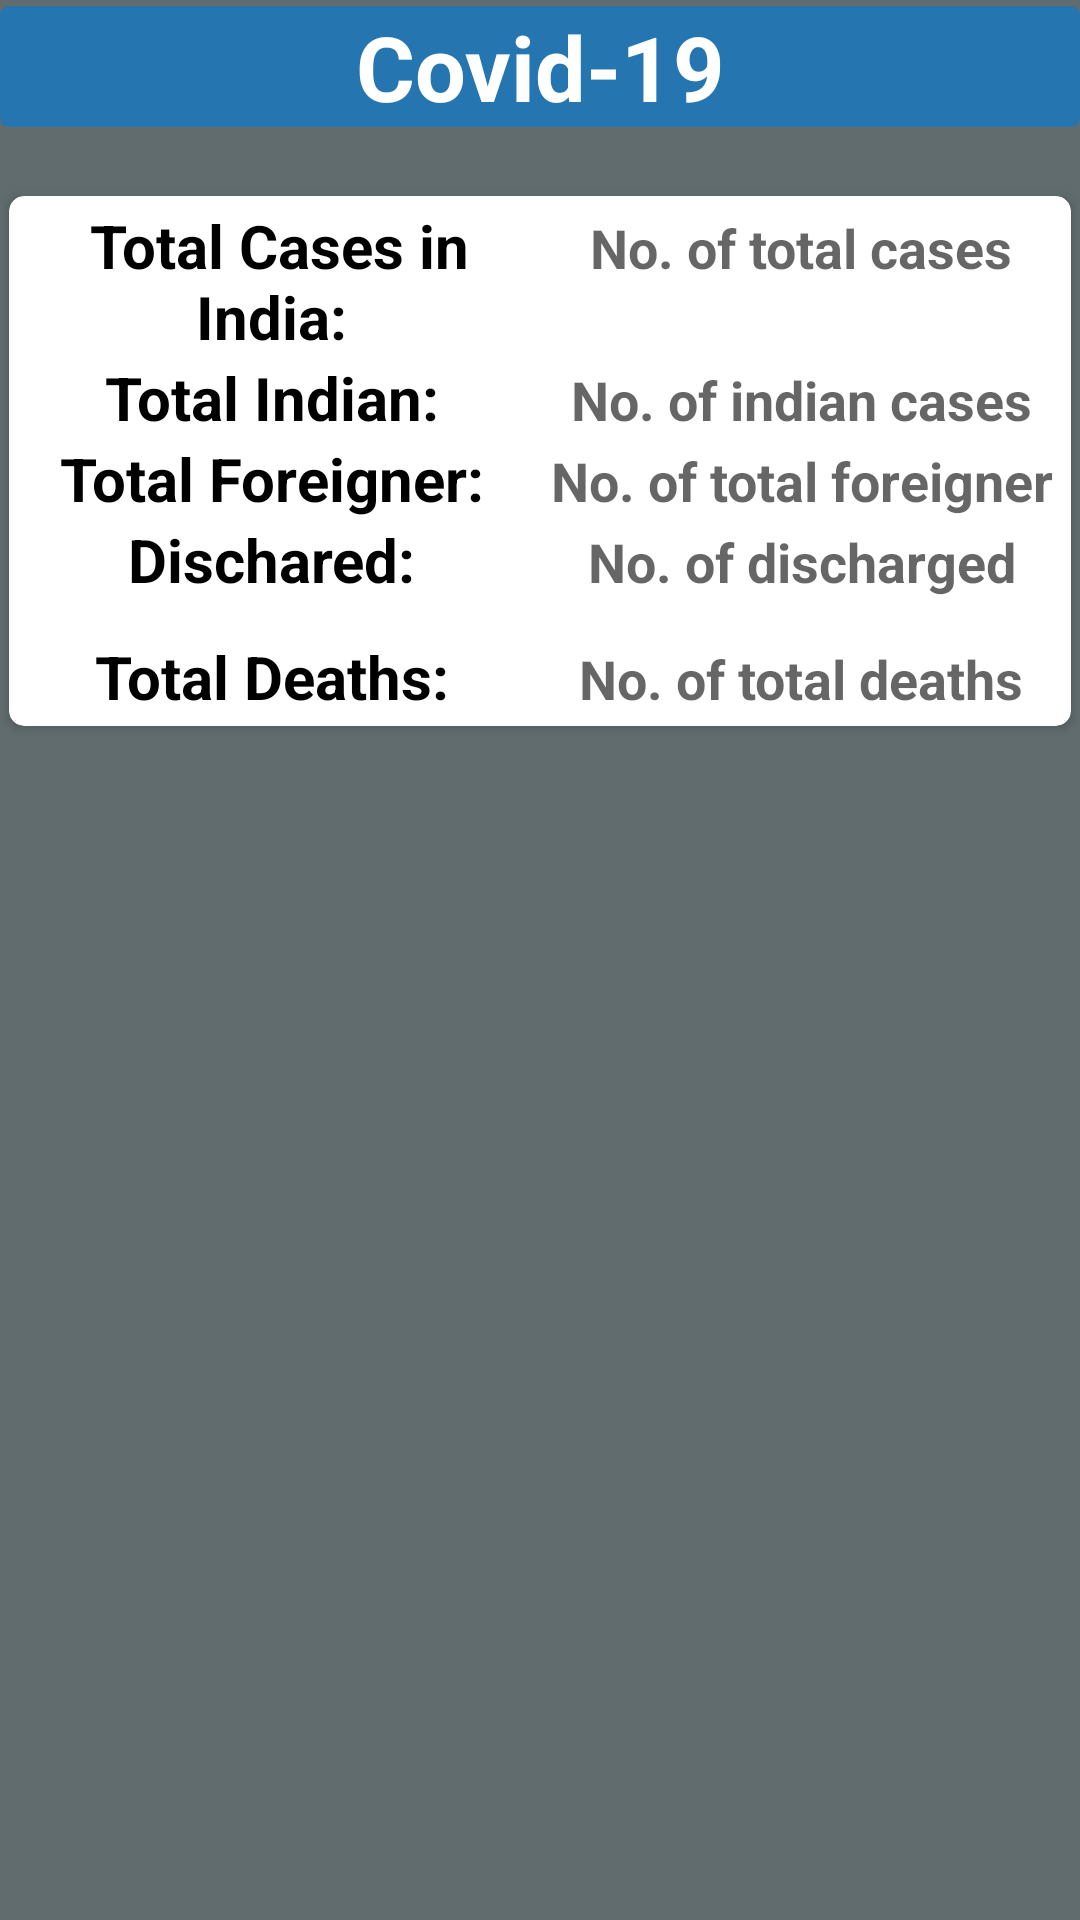

Android layout source for this screen:
<!-- AndroidManifest.xml: application theme AppTheme -->
<!-- res/layout/activity_main.xml -->
<?xml version="1.0" encoding="utf-8"?>
<LinearLayout xmlns:android="http://schemas.android.com/apk/res/android"
    xmlns:app="http://schemas.android.com/apk/res-auto"
    xmlns:tools="http://schemas.android.com/tools"
    android:layout_width="match_parent"
    android:layout_height="match_parent"
    android:orientation="vertical"
    android:background="#616C6F"
    tools:context=".MainActivity">

    <TextView
        android:id="@+id/mTitle"
        android:layout_width="match_parent"
        android:layout_height="wrap_content"
        android:text="Covid-19"
        android:textColor="#fff"
        android:textStyle="bold"
        android:background="@drawable/border"
        android:textAlignment="center"
        android:textSize="30sp"
        android:layout_marginTop="2dp"
        android:layout_marginBottom="20dp"/>

    <androidx.cardview.widget.CardView
        app:cardCornerRadius="5dp"
        android:layout_margin="3dp"
        android:layout_width="match_parent"
        android:layout_height="wrap_content">

        <LinearLayout
            android:layout_margin="3dp"
            android:layout_width="match_parent"
            android:layout_height="wrap_content"
            android:weightSum="5"
            android:orientation="vertical">

            <LinearLayout
                android:layout_width="match_parent"
                android:layout_height="0dp"
                android:layout_weight="1"
                android:orientation="horizontal">

                <TextView
                    android:layout_width="0dp"
                    android:layout_height="wrap_content"
                    android:text="Total Cases in India: "
                    android:textAlignment="center"
                    android:textColor="@android:color/background_dark"
                    android:layout_weight="0.5"
                    android:textStyle="bold"
                    android:textSize="20sp"/>

                <TextView
                    android:id="@+id/total_cases"
                    android:layout_width="0dp"
                    android:textColor="@android:color/background_dark"
                    android:layout_height="wrap_content"
                    android:layout_weight="0.5"
                    android:textAlignment="center"
                    android:hint="No. of total cases"
                    android:textSize="18sp"
                    android:textStyle="bold"/>
            </LinearLayout>

            <LinearLayout
                android:layout_width="match_parent"
                android:layout_height="0dp"
                android:layout_weight="1"
                android:orientation="horizontal">

                <TextView
                    android:layout_width="0dp"
                    android:layout_height="wrap_content"
                    android:text="Total Indian: "
                    android:textAlignment="center"
                    android:textColor="@android:color/background_dark"
                    android:layout_weight="0.5"
                    android:textStyle="bold"
                    android:textSize="20sp"/>

                <TextView
                    android:id="@+id/total_indian"
                    android:layout_width="0dp"
                    android:layout_height="wrap_content"
                    android:layout_weight="0.5"
                    android:textAlignment="center"
                    android:textColor="@android:color/background_dark"
                    android:hint="No. of indian cases"
                    android:textSize="18sp"
                    android:textStyle="bold"/>
            </LinearLayout>

            <LinearLayout
                android:layout_width="match_parent"
                android:layout_height="0dp"
                android:layout_weight="1"
                android:orientation="horizontal">

                <TextView
                    android:layout_width="0dp"
                    android:layout_height="wrap_content"
                    android:text="Total Foreigner: "
                    android:textAlignment="center"
                    android:textColor="@android:color/background_dark"
                    android:layout_weight="0.5"
                    android:textStyle="bold"
                    android:textSize="20sp"/>

                <TextView
                    android:id="@+id/total_foreigner"
                    android:layout_width="0dp"
                    android:layout_height="wrap_content"
                    android:layout_weight="0.5"
                    android:textAlignment="center"
                    android:textColor="@android:color/background_dark"
                    android:hint="No. of total foreigner"
                    android:textSize="18sp"
                    android:textStyle="bold"/>
            </LinearLayout>

            <LinearLayout
                android:layout_width="match_parent"
                android:layout_height="0dp"
                android:layout_weight="1"
                android:orientation="horizontal">

                <TextView
                    android:layout_width="0dp"
                    android:layout_height="39dp"
                    android:layout_weight="0.5"
                    android:text="Dischared: "
                    android:textAlignment="center"
                    android:textColor="@android:color/background_dark"
                    android:textSize="20sp"
                    android:textStyle="bold" />

                <TextView
                    android:id="@+id/dischared"
                    android:layout_width="0dp"
                    android:layout_height="wrap_content"
                    android:layout_weight="0.5"
                    android:textAlignment="center"
                    android:textColor="@android:color/background_dark"
                    android:hint="No. of discharged"
                    android:textSize="18sp"
                    android:textStyle="bold"/>
            </LinearLayout>

            <LinearLayout
                android:layout_width="match_parent"
                android:layout_height="0dp"
                android:layout_weight="1"
                android:orientation="horizontal">

                <TextView
                    android:layout_width="0dp"
                    android:layout_height="wrap_content"
                    android:text="Total Deaths: "
                    android:textAlignment="center"
                    android:textColor="@android:color/background_dark"
                    android:layout_weight="0.5"
                    android:textStyle="bold"
                    android:textSize="20sp"/>

                <TextView
                    android:id="@+id/deaths"
                    android:layout_width="0dp"
                    android:layout_height="wrap_content"
                    android:layout_weight="0.5"
                    android:textAlignment="center"
                    android:textColor="@android:color/background_dark"
                    android:hint="No. of total deaths"
                    android:textSize="18sp"
                    android:textStyle="bold"/>
            </LinearLayout>

        </LinearLayout>


    </androidx.cardview.widget.CardView>


    <androidx.recyclerview.widget.RecyclerView
        android:layout_marginTop="12dp"
        android:id="@+id/recycler"
        android:layout_width="match_parent"
        android:layout_height="match_parent"/>





</LinearLayout>
<!-- resources referenced by this layout -->
<resources>
  <!-- drawable border (drawable) -->
  <?xml version="1.0" encoding="utf-8"?>
  <shape xmlns:android="http://schemas.android.com/apk/res/android">
  <corners android:radius="3dp"/>
      <solid android:color="#2475B0"/>
      <padding android:left="5dp" android:right="5dp"/>
  
  </shape>
  <style name="AppTheme" parent="Theme.AppCompat.Light.NoActionBar">
          
          <item name="colorPrimary">@android:color/background_dark</item>
          <item name="colorPrimaryDark">@android:color/background_dark</item>
          <item name="colorAccent">@color/colorAccent</item>
      </style>
  <!-- not gathered from this repository: default colours our renderer supplied (Android Studio template values) -->
  <color name="colorAccent">#FF03DAC5</color>
</resources>
